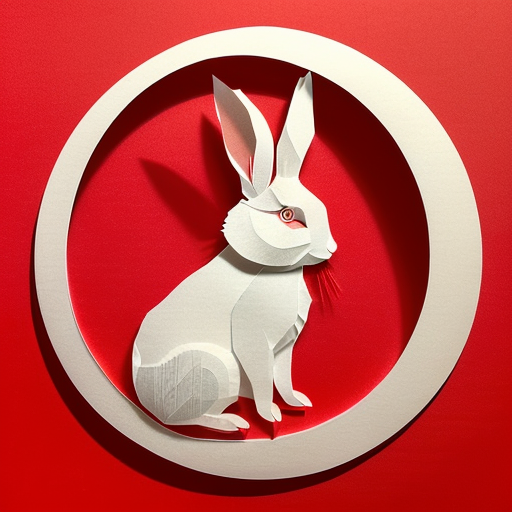
Generation parameters embedded in this image by AUTOMATIC1111 Stable Diffusion web UI or a fork of it (Forge, ...) (PNG 'parameters' text chunk):
(((masterpiece))), best quality,
((Chinese paper-cut art of cute rabbit)), ((Chinese paper-cut)), ((complicated paper-cut with many paper layers)), ((every paper layer with shadows)), (round red background paper), single color on each paper layer, front light
Negative prompt: ((blurry)), watermark, signature, text, weird face
Steps: 32, Sampler: Euler a, CFG scale: 9.5, Seed: 376528170, Size: 512x512, Model hash: 10a699c0f3, Model: deliberate_v11